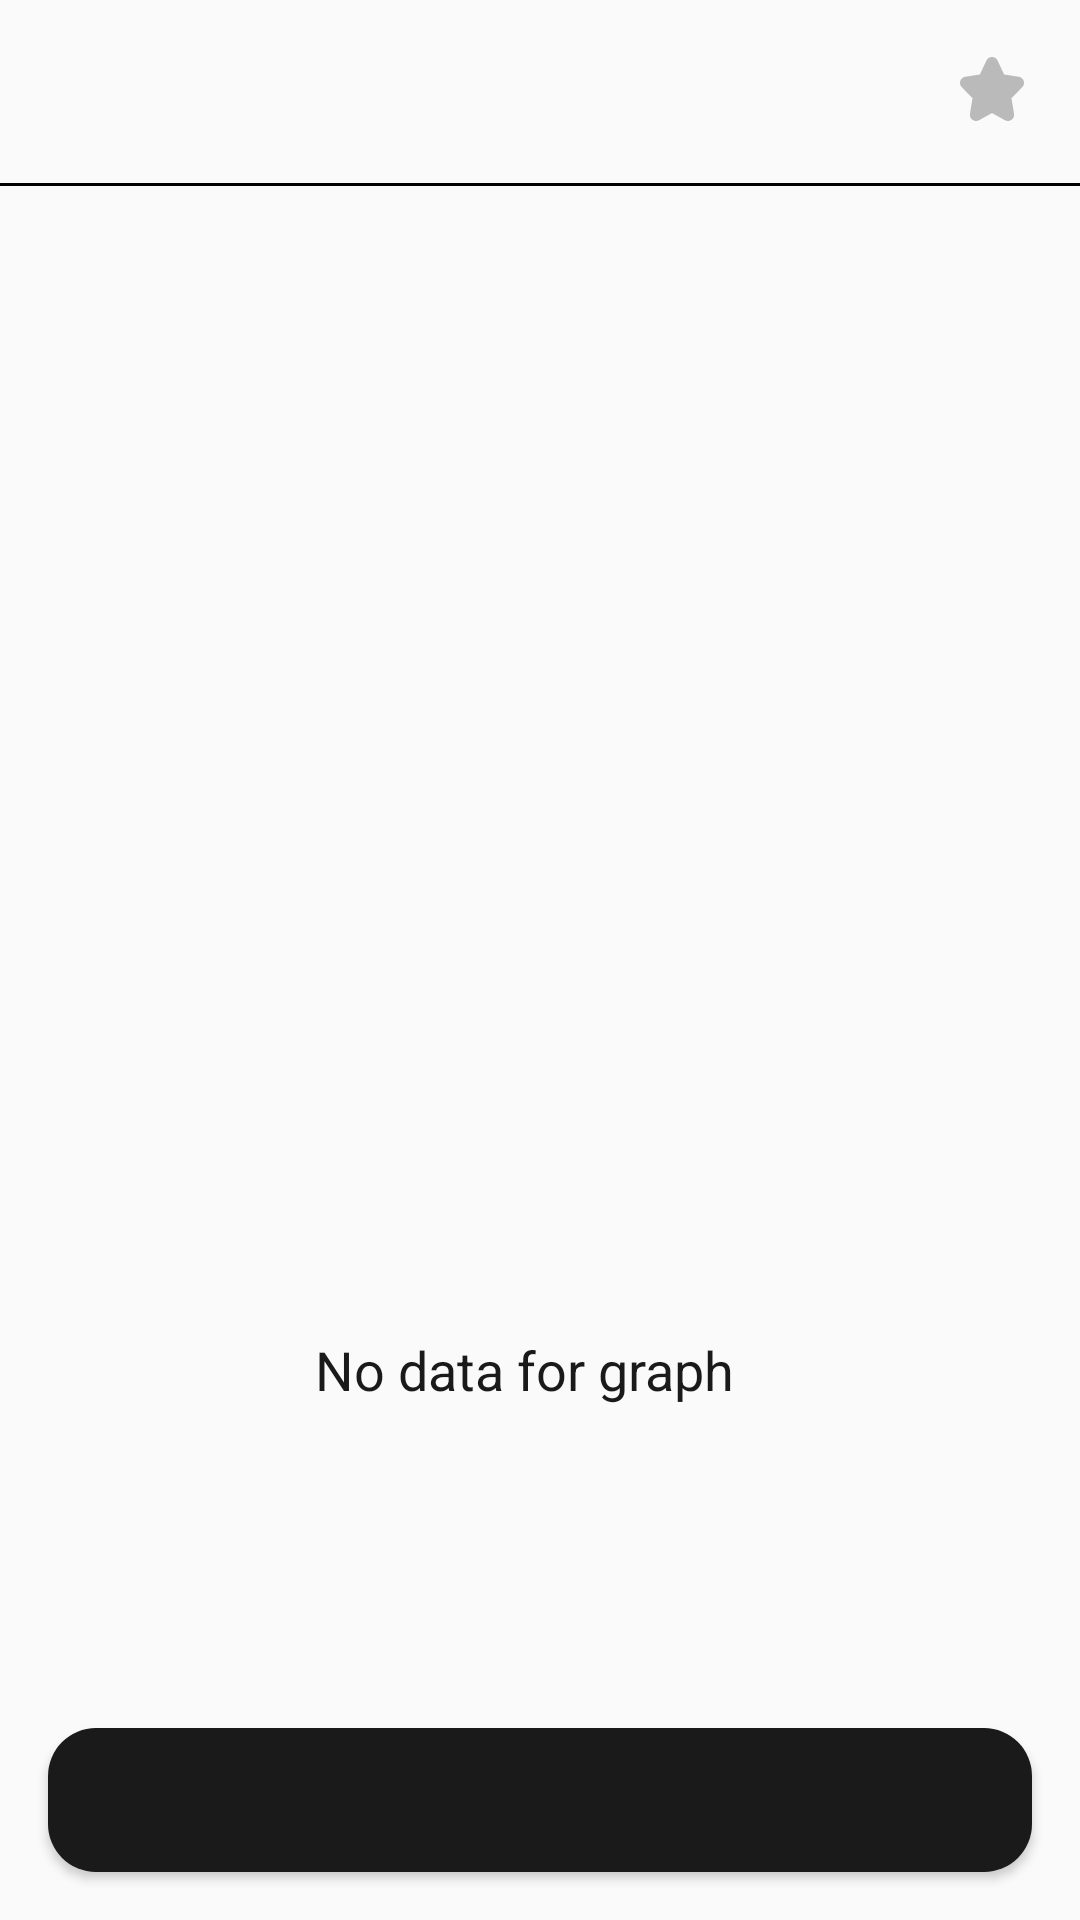

The Android layout XML behind this screen, and the referenced resources:
<!-- AndroidManifest.xml: activity theme Theme.AppCompat.DayNight.NoActionBar -->
<!-- res/layout/activity_company_detail.xml -->
<?xml version="1.0" encoding="utf-8"?>
<androidx.constraintlayout.widget.ConstraintLayout xmlns:android="http://schemas.android.com/apk/res/android"
    xmlns:app="http://schemas.android.com/apk/res-auto"
    xmlns:tools="http://schemas.android.com/tools"
    android:layout_width="match_parent"
    android:layout_height="match_parent"
    tools:context=".ui.CompanyDetailActivity">

    <androidx.constraintlayout.widget.ConstraintLayout
        android:id="@+id/detail_toolbar"
        android:layout_width="match_parent"
        android:layout_height="wrap_content"
        app:layout_constraintEnd_toEndOf="parent"
        app:layout_constraintStart_toStartOf="parent"
        app:layout_constraintTop_toTopOf="parent">

        <ImageButton
            android:id="@+id/navigate_back_btn"
            android:layout_width="24dp"
            android:layout_height="24dp"
            android:layout_marginStart="16dp"
            android:background="@drawable/ic_baseline_arrow_back_24"
            app:layout_constraintBottom_toBottomOf="parent"
            app:layout_constraintStart_toStartOf="parent"
            app:layout_constraintTop_toTopOf="parent" />

        <TextView
            android:id="@+id/ticker_text"
            android:layout_width="wrap_content"
            android:layout_height="wrap_content"
            android:layout_marginTop="16dp"
            android:textAppearance="@style/Theme.StoksMonitoring.TickerText"
            app:layout_constraintEnd_toEndOf="parent"
            app:layout_constraintStart_toStartOf="parent"
            app:layout_constraintTop_toTopOf="parent"
            tools:text="AAPL" />

        <TextView
            android:id="@+id/company_name"
            android:layout_width="wrap_content"
            android:layout_height="wrap_content"
            android:layout_marginTop="4dp"
            android:textAppearance="@style/Theme.StoksMonitoring.CompanyNameText"
            app:layout_constraintEnd_toEndOf="parent"
            app:layout_constraintStart_toStartOf="parent"
            app:layout_constraintTop_toBottomOf="@id/ticker_text"
            tools:text="Apple Inc." />

        <ImageButton
            android:id="@+id/detail_favorite_btn"
            android:layout_width="24dp"
            android:layout_height="24dp"
            android:layout_marginEnd="16dp"
            android:background="@drawable/ic_favorite"
            app:layout_constraintBottom_toBottomOf="parent"
            app:layout_constraintEnd_toEndOf="parent"
            app:layout_constraintTop_toTopOf="parent" />

        <View
            android:layout_width="match_parent"
            android:layout_height="1dp"
            android:layout_marginTop="2dp"
            android:background="@color/black"
            app:layout_constraintBottom_toBottomOf="parent"
            app:layout_constraintEnd_toEndOf="parent"
            app:layout_constraintStart_toStartOf="parent"
            app:layout_constraintTop_toBottomOf="@id/company_name" />

    </androidx.constraintlayout.widget.ConstraintLayout>

    <TextView
        android:id="@+id/stock_price_view"
        android:layout_width="wrap_content"
        android:layout_height="wrap_content"
        android:layout_marginTop="32dp"
        android:textAppearance="@style/Theme.StoksMonitoring.TickerText"
        android:textSize="@dimen/detail_price_size"
        app:layout_constraintEnd_toEndOf="parent"
        app:layout_constraintStart_toStartOf="parent"
        app:layout_constraintTop_toBottomOf="@id/detail_toolbar"
        tools:text="$131.93" />

    <TextView
        android:id="@+id/delta_price_view"
        android:layout_width="wrap_content"
        android:layout_height="wrap_content"
        android:layout_marginTop="4dp"
        android:textAppearance="@style/Theme.StoksMonitoring.DeltaPrice"
        app:layout_constraintEnd_toEndOf="parent"
        app:layout_constraintStart_toStartOf="parent"
        app:layout_constraintTop_toBottomOf="@id/stock_price_view"
        tools:text="+$0.12" />

    <TextView
        android:id="@+id/data_view"
        android:layout_width="wrap_content"
        android:layout_height="wrap_content"
        android:layout_marginTop="16dp"
        app:layout_constraintEnd_toEndOf="parent"
        app:layout_constraintStart_toStartOf="parent"
        app:layout_constraintTop_toBottomOf="@id/delta_price_view"
        tools:text="22 feb 2021" />

    <LinearLayout
        android:id="@+id/errors_view_container"
        android:layout_width="wrap_content"
        android:layout_height="wrap_content"
        android:orientation="vertical"
        app:layout_constraintStart_toStartOf="parent"
        app:layout_constraintEnd_toEndOf="parent"
        app:layout_constraintTop_toBottomOf="@id/data_view"
        app:layout_constraintBottom_toTopOf="@id/date_selector_container">

        <ImageView
            android:layout_width="150dp"
            android:layout_height="150dp"
            android:src="@drawable/ic_no_network" />

        <TextView
            android:layout_width="wrap_content"
            android:layout_height="wrap_content"
            android:text="@string/no_graph_data_message"
            android:textAppearance="@style/Theme.StoksMonitoring.NoNetworkText" />

    </LinearLayout>

    <com.shadow_zilot.stoksmonitoring.views.PriceGraph
        android:id="@+id/price_graphic_view"
        android:layout_width="match_parent"
        android:layout_height="260dp"
        android:visibility="gone"
        app:layout_constraintBottom_toTopOf="@id/date_selector_container"
        app:layout_constraintEnd_toEndOf="parent"
        app:layout_constraintStart_toStartOf="parent"
        app:layout_constraintTop_toBottomOf="@id/data_view"
        app:pg_fadeColor="@color/white"
        app:pg_pointerColor="@android:color/holo_red_dark"
        app:pg_shadowColor="@color/graph_shadow_color"
        app:pg_strokeColor="@color/black"
        app:pg_strokeWidth="2dp" />

    <LinearLayout
        android:id="@+id/date_selector_container"
        android:layout_width="wrap_content"
        android:layout_height="wrap_content"
        android:visibility="gone"
        android:layout_marginBottom="48dp"
        android:orientation="horizontal"
        app:layout_constraintBottom_toTopOf="@id/buy_button"
        app:layout_constraintEnd_toEndOf="parent"
        app:layout_constraintStart_toStartOf="parent">

        <androidx.appcompat.widget.AppCompatButton
            android:layout_width="wrap_content"
            android:layout_height="wrap_content"
            android:layout_marginEnd="16dp"
            android:background="@drawable/active_date_back"
            android:textColor="@color/white"
            android:text="@string/day_selector_date" />

        <androidx.appcompat.widget.AppCompatButton
            android:layout_width="wrap_content"
            android:layout_height="wrap_content"
            android:background="@drawable/inactive_date_back"
            android:text="@string/week_selector_date" />

        <androidx.appcompat.widget.AppCompatButton
            android:layout_width="wrap_content"
            android:layout_height="wrap_content"
            android:layout_marginStart="16dp"
            android:background="@drawable/inactive_date_back"
            android:text="@string/month_selector_date"
            android:textColor="@color/black" />
    </LinearLayout>

    <androidx.appcompat.widget.AppCompatButton
        android:id="@+id/buy_button"
        android:layout_width="match_parent"
        android:layout_height="wrap_content"
        android:layout_margin="16dp"
        android:background="@drawable/buy_btn_back"
        android:textAppearance="@style/Theme.StoksMonitoring.BuyText"
        app:layout_constraintBottom_toBottomOf="parent"
        app:layout_constraintEnd_toEndOf="parent"
        app:layout_constraintStart_toStartOf="parent"
        tools:text="Buy for 132.04" />

</androidx.constraintlayout.widget.ConstraintLayout>
<!-- resources referenced by this layout -->
<resources>
  <color name="black">#FF000000</color>
  <color name="graph_shadow_color">#DCDCDC</color>
  <color name="white">#FFFFFFFF</color>
  <dimen name="detail_price_size">28sp</dimen>
  <!-- drawable active_date_back (drawable) -->
  <?xml version="1.0" encoding="utf-8"?>
  <selector xmlns:android="http://schemas.android.com/apk/res/android">
      <item>
          <shape
              android:shape="rectangle">
              <corners
                  android:radius="@dimen/date_selector_corners"/>
              <solid
                  android:color="@color/black"/>
          </shape>
      </item>
  </selector>
  <!-- drawable buy_btn_back (drawable) -->
  <?xml version="1.0" encoding="utf-8"?>
  <selector xmlns:android="http://schemas.android.com/apk/res/android">
      <item>
          <shape
              android:shape="rectangle">
              <corners
                  android:radius="@dimen/item_radius"/>
              <solid
                  android:color="@color/background_black"/>
          </shape>
      </item>
  </selector>
  <!-- drawable inactive_date_back (drawable) -->
  <?xml version="1.0" encoding="utf-8"?>
  <selector xmlns:android="http://schemas.android.com/apk/res/android">
      <item>
          <shape
              android:shape="rectangle">
              <corners
                  android:radius="@dimen/date_selector_corners"/>
              <solid
                  android:color="@color/inactive_date_color"/>
          </shape>
      </item>
  </selector>
  <string name="day_selector_date">Day</string>
  <string name="month_selector_date">Month</string>
  <string name="no_graph_data_message">No data for graph</string>
  <string name="week_selector_date">Week</string>
  <style name="Theme.StoksMonitoring.BuyText" parent="TextAppearance.AppCompat.Button">
          <item name="android:textSize">16sp</item>
          <item name="android:textColor">@color/white</item>
          <item name="android:textAllCaps">false</item>
      </style>
  <style name="Theme.StoksMonitoring.CompanyNameText">
          <item name="android:textColor">#000000</item>
          <item name="android:textSize">11sp</item>
          <item name="android:textStyle">normal</item>
      </style>
  <style name="Theme.StoksMonitoring.DeltaPrice">
          <item name="android:textSize">12sp</item>
          <item name="android:textStyle">normal</item>
      </style>
  <style name="Theme.StoksMonitoring.NoNetworkText">
          <item name="android:textColor">@color/background_black</item>
          <item name="android:textSize">18sp</item>
          <item name="android:textStyle">normal</item>
      </style>
  <style name="Theme.StoksMonitoring.TickerText">
          <item name="android:textColor">@color/background_black</item>
          <item name="android:textSize">18sp</item>
          <item name="android:textStyle">bold</item>
      </style>
  <dimen name="date_selector_corners">12dp</dimen>
  <dimen name="item_radius">16dp</dimen>
  <color name="background_black">#1A1A1A</color>
  <color name="inactive_date_color">#F0F4F7</color>
</resources>
